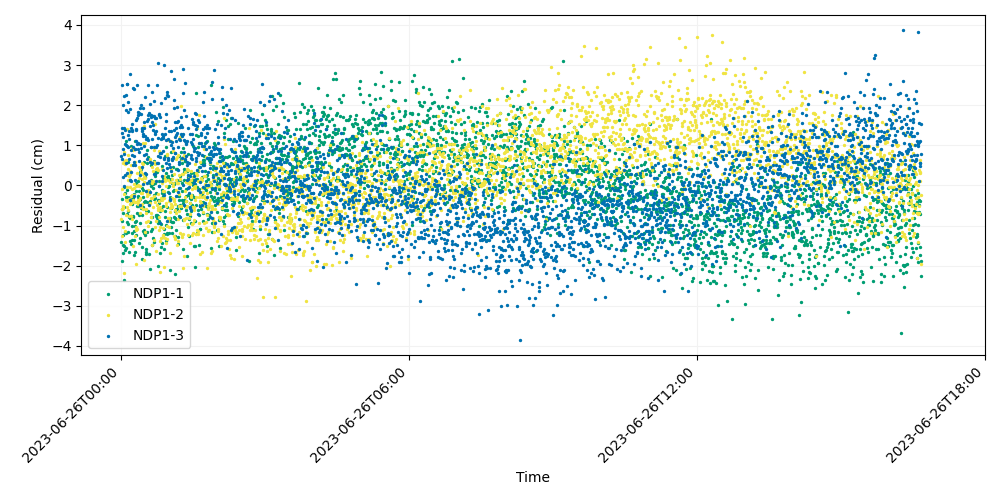

Source data for this figure (header and first rows):
time, iso_string, NDP1-1, NDP1-2, NDP1-3
741009607, 2023-06-26T00:00:07.000, -1.398, -0.8279, 0.7263
741009627, 2023-06-26T00:00:27.000, -0.881, -0.5885, 1.308
741009647, 2023-06-26T00:00:47.000, -1.888, -0.08132, 0.6707
741009667, 2023-06-26T00:01:07.000, -0.586, -1.258, 1.423
741009687, 2023-06-26T00:01:27.000, -0.3406, -0.5953, 2.495
741009707, 2023-06-26T00:01:47.000, -0.6996, -0.5156, 0.216
741009727, 2023-06-26T00:02:07.000, -1.685, -1.046, 1.216
741009747, 2023-06-26T00:02:27.000, -1.486, 0.5616, 1.994
741009767, 2023-06-26T00:02:47.000, -1.227, -0.5612, 0.8968
741009787, 2023-06-26T00:03:07.000, -1.518, 0.6089, 1.432
741009807, 2023-06-26T00:03:27.000, -2.35, 0.8452, 2.231
741009827, 2023-06-26T00:03:47.000, -0.03796, -2.179, -0.02416
741009847, 2023-06-26T00:04:07.000, -0.5254, -0.2107, 0.7779
741009867, 2023-06-26T00:04:27.000, -0.1858, -1.134, 1.02
741009887, 2023-06-26T00:04:47.000, -1.154, 0.5422, 1.375
741009907, 2023-06-26T00:05:07.000, -1.605, -1.418, 0.2511
741009927, 2023-06-26T00:05:27.000, -1.18, 0.2654, 2.259
741009947, 2023-06-26T00:05:47.000, 1.105, 0.6397, 1.006
741009967, 2023-06-26T00:06:07.000, -0.2933, -0.7468, 1.874
741009987, 2023-06-26T00:06:27.000, -1.565, -0.3652, 0.5493
741010007, 2023-06-26T00:06:47.000, -0.285, -0.4004, 0.9898
741010027, 2023-06-26T00:07:07.000, -0.913, 1.414, 2.518
741010047, 2023-06-26T00:07:27.000, -0.7236, -0.03345, 0.3176
741010067, 2023-06-26T00:07:47.000, -0.108, -0.5372, 2.524
741010087, 2023-06-26T00:08:07.000, -1.158, 0.1253, 2.07
741010107, 2023-06-26T00:08:27.000, -0.6409, 0.7518, 1.262
741010127, 2023-06-26T00:08:47.000, -0.9725, -0.6034, 0.9614
741010147, 2023-06-26T00:09:07.000, 0.5724, 0.3993, 1.826
741010167, 2023-06-26T00:09:27.000, 0.1342, -0.3486, 1.154
741010187, 2023-06-26T00:09:47.000, -1.67, -0.7552, 1.346
741010207, 2023-06-26T00:10:07.000, -0.7813, 0.2271, 0.6587
741010227, 2023-06-26T00:10:27.000, -0.8167, 0.3528, 1.904
741010247, 2023-06-26T00:10:47.000, -1.385, 0.2924, -0.3541
741010267, 2023-06-26T00:11:07.000, 0.1229, -0.4744, 2.77
741010287, 2023-06-26T00:11:27.000, -0.2987, -0.03479, 0.1256
741010307, 2023-06-26T00:11:47.000, -0.7725, -0.2693, 0.1037
741010327, 2023-06-26T00:12:07.000, 0.9879, 0.5124, 0.8711
741010347, 2023-06-26T00:12:27.000, -1.46, -0.7671, 1.434
741010367, 2023-06-26T00:12:47.000, -0.406, -0.428, 0.3307
741010387, 2023-06-26T00:13:07.000, -1.01, 0.9249, 1.348
741010407, 2023-06-26T00:13:27.000, -1.189, -0.2286, 1.523
741010427, 2023-06-26T00:13:47.000, -0.4658, -0.8249, 0.7628
741010447, 2023-06-26T00:14:07.000, -1.351, -0.09598, 1.392
741010467, 2023-06-26T00:14:27.000, -0.3018, -1.501, 2.435
741010487, 2023-06-26T00:14:47.000, -0.7609, 0.883, 0.9501
741010507, 2023-06-26T00:15:07.000, -0.7938, -0.3644, 0.4978
741010527, 2023-06-26T00:15:27.000, -1.135, -0.07314, 0.5915
741010547, 2023-06-26T00:15:47.000, -1.725, 0.03692, 2.393
741010567, 2023-06-26T00:16:07.000, -0.2217, -0.4186, 0.7282
741010587, 2023-06-26T00:16:27.000, -1.361, -0.2287, -0.2594
741010607, 2023-06-26T00:16:47.000, -1.024, -1.27, 0.9113
741010627, 2023-06-26T00:17:07.000, -1.67, -2.573, 0.903
741010647, 2023-06-26T00:17:27.000, 1.11, 0.5935, 0.503
741010667, 2023-06-26T00:17:47.000, -0.9183, -0.4018, 0.1241
741010687, 2023-06-26T00:18:07.000, -1.237, -1.96, 1.097
741010707, 2023-06-26T00:18:27.000, 0.07029, -0.0201, 1.416
741010727, 2023-06-26T00:18:47.000, -0.1314, -1.117, 1.381
741010747, 2023-06-26T00:19:07.000, -0.8818, -1.044, 1.63
741010767, 2023-06-26T00:19:27.000, -0.5158, -0.4084, 1.674
741010787, 2023-06-26T00:19:47.000, -0.6985, -1.078, 1.027
... 2,940 more rows
